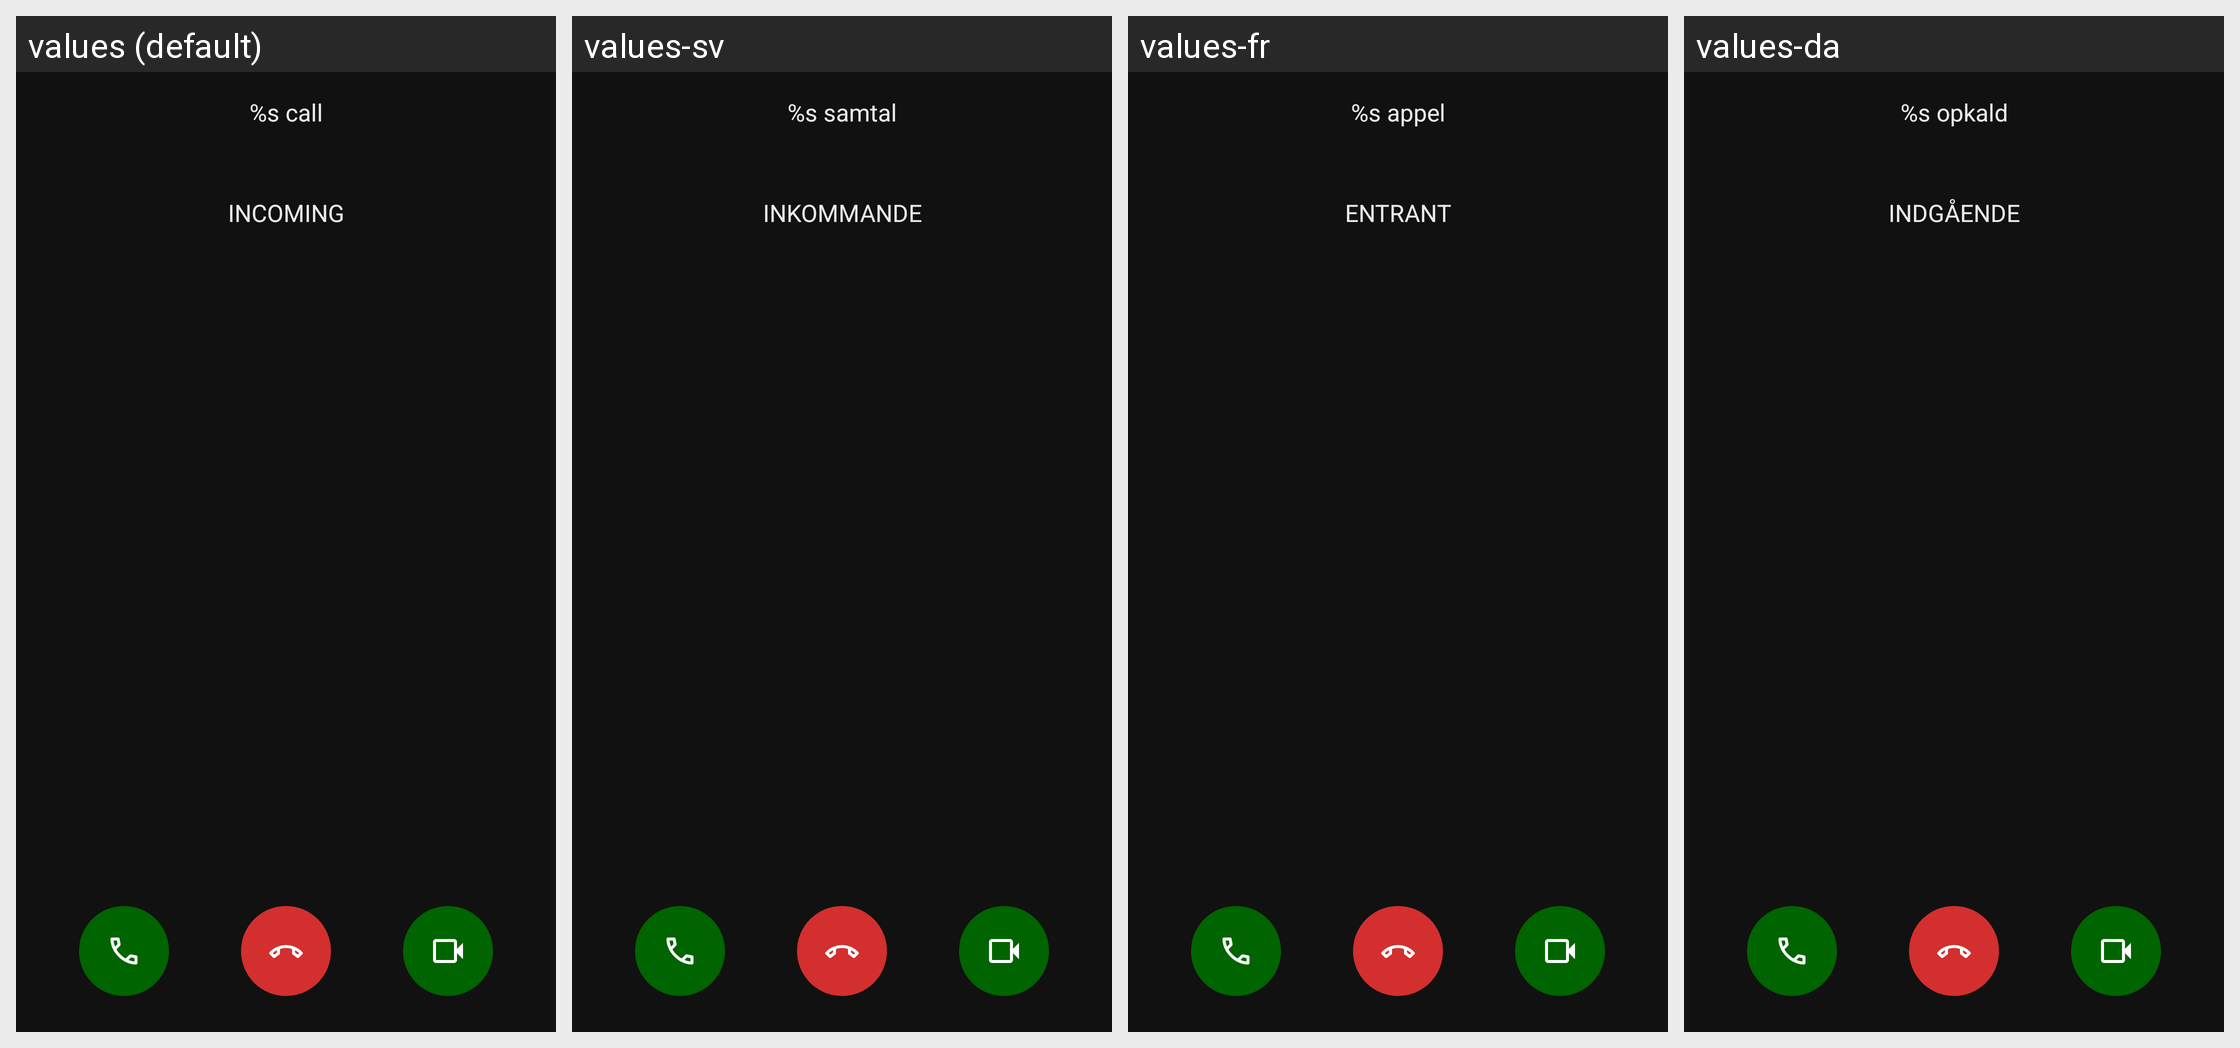

For this localized Android screen grid, give each drawn string resource with its value in every locale shown.
Android screen res/layout/call_notification_activity.xml rendered under 4 locales, left to right: values (default), values-sv, values-fr, values-da. Device: Nexus 5 (rendered at 1080×1920; each locale shown at half size, 540×960, under a caption strip naming it); theme AppTheme.
Other locales in the repository, not shown: values-ar, values-ast, values-be, values-bg-rBG, values-ca, values-cs-rCZ, values-de, values-de-rDE, values-el, values-en-rGB, values-es, values-es-rAR, values-es-rCL, values-es-rCO, values-es-rCR, values-es-rDO, values-es-rEC, values-es-rGT, values-es-rHN, values-es-rMX, values-es-rPR, values-es-rSV, values-et-rEE, values-eu, values-fa, values-fi-rFI, values-ga, values-gl, values-he, values-hr, values-hu-rHU, values-in, values-is, values-it, values-iw, values-ja-rJP, values-ka-rGE, values-ko, values-lo, values-lt-rLT, values-nb-rNO, values-nl, values-nn-rNO, values-pl, values-pt-rBR, values-pt-rPT, values-ro, values-ru, values-sc, values-sk-rSK, values-sl, values-sq, values-sr, values-sr-rSP, values-sw, values-tr, values-ug, values-uk, values-vi, values-zh-rCN, values-zh-rHK, values-zh-rTW.
Strings drawn on this screen, with the default value and each locale's value (text and hints the layout hard-codes, and strings that could not be matched under every locale, appear in the picture but are not listed):

nc_call_unknown
  values: %s call
  values-sv: %s samtal
  values-fr: %s appel
  values-da: %s opkald

nc_call_incoming
  values: INCOMING
  values-sv: INKOMMANDE
  values-fr: ENTRANT
  values-da: INDGÅENDE
